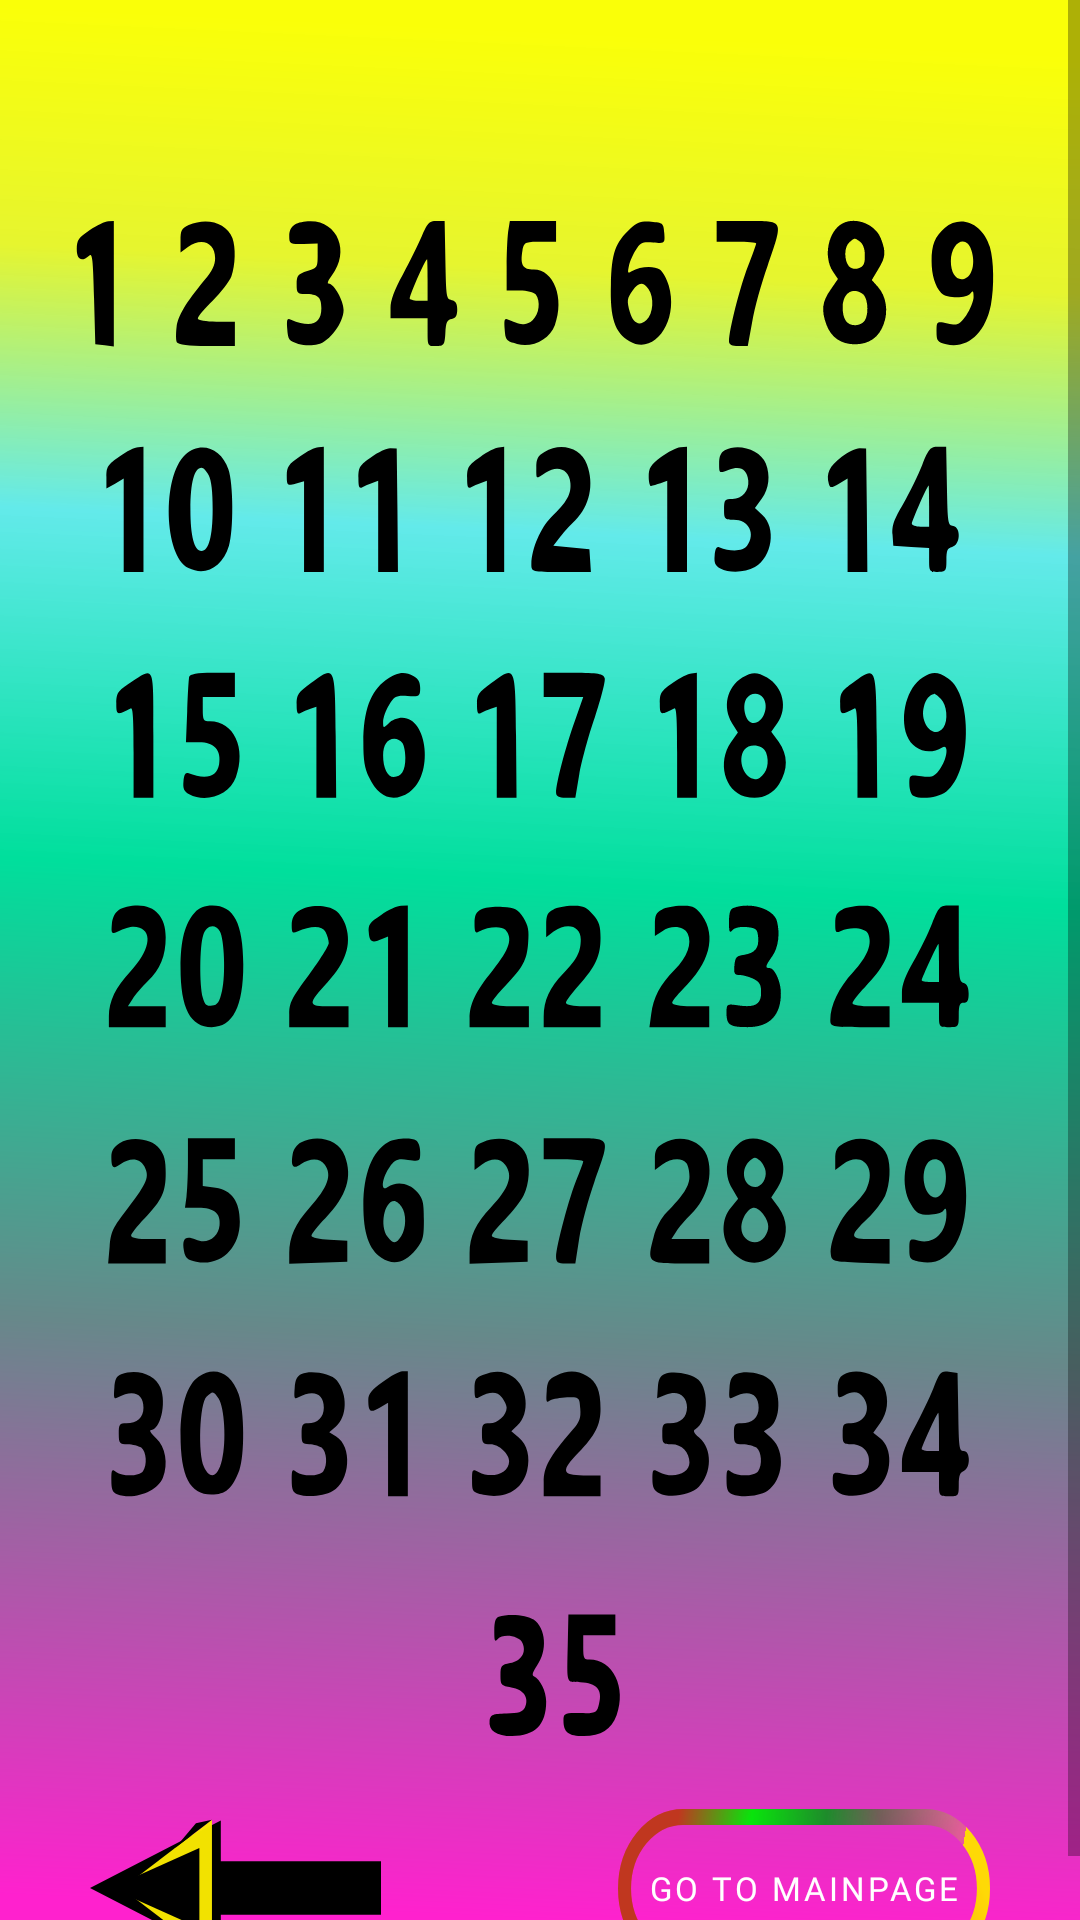

Reconstruct the res/layout file that produces this screen, plus the resources it refers to.
<!-- AndroidManifest.xml: application theme Theme.KidsSpace -->
<!-- res/layout/activity_mainpagec.xml -->
<?xml version="1.0" encoding="utf-8"?>
<RelativeLayout xmlns:android="http://schemas.android.com/apk/res/android"
    xmlns:tools="http://schemas.android.com/tools"
    android:layout_width="match_parent"
    android:layout_height="match_parent"
    xmlns:app="http://schemas.android.com/apk/res-auto"
    tools:context=".Mainpagec"
    android:background="@drawable/ic_englishbg">

    <ScrollView
        android:layout_width="match_parent"
        android:layout_height="match_parent"
        android:layout_alignParentBottom="true"
        android:layout_gravity="center"
        android:layout_marginTop="0dp"
        android:layout_marginBottom="0dp"
        android:orientation="vertical"
        tools:ignore="UselessParent">

        <LinearLayout
            android:layout_width="match_parent"
            android:layout_height="wrap_content"
            android:orientation="vertical"
            tools:ignore="UselessParent">

            <LinearLayout
                android:id="@+id/linear1"
                android:layout_width="match_parent"
                android:layout_height="578dp"
                android:layout_marginStart="5dp"
                android:layout_marginTop="25dp"
                android:layout_marginEnd="5dp"
                android:background="@drawable/ic__23"
                android:orientation="vertical" />

            <RelativeLayout
                android:id="@+id/linear2"
                android:layout_width="match_parent"
                android:layout_height="match_parent"
                android:layout_marginStart="5dp"
                android:layout_marginEnd="5dp"
                android:orientation="horizontal">

                <Button
                    android:id="@+id/buttonback1"
                    style="?android:attr/buttonBarButtonStyle"
                    android:layout_width="97dp"
                    android:layout_height="53dp"
                    android:layout_alignParentStart="true"
                    android:layout_gravity="start"
                    android:layout_marginStart="25dp"
                    android:layout_marginBottom="6dp"
                    android:background="@drawable/ic_arrowback"
                    android:contentDescription="@string/menu"
                    android:onClick="engnumback1"
                    app:backgroundTint="#FFEA30"
                    app:backgroundTintMode="multiply"
                    tools:ignore="OnClick,TouchTargetSizeCheck,UsingOnClickInXml" />

                <Button
                    android:id="@+id/button1"
                    style="?android:attr/buttonBarButtonStyle"
                    android:layout_width="124dp"
                    android:layout_height="53dp"
                    android:layout_alignParentEnd="true"
                    android:layout_gravity="end"
                    android:layout_marginEnd="25dp"
                    android:layout_marginBottom="6dp"
                    android:background="@drawable/ic_custombut"
                    android:contentDescription="@string/menu"
                    android:fontFamily="@font/audiowide_regular"
                    android:onClick="engnummain2"
                    android:text="@string/go_to_mainpage"
                    android:textColor="@color/white"
                    android:textSize="11sp"
                    app:backgroundTint="#FFEA30"
                    app:backgroundTintMode="multiply"
                    tools:ignore="TouchTargetSizeCheck,UsingOnClickInXml" />
            </RelativeLayout>
        </LinearLayout>
    </ScrollView>
</RelativeLayout>
<!-- resources referenced by this layout -->
<resources>
  <color name="white">#FFFFFFFF</color>
  <!-- drawable ic_arrowback (drawable) -->
  <vector xmlns:android="http://schemas.android.com/apk/res/android"
      android:width="272dp"
      android:height="155dp"
      android:viewportWidth="272"
      android:viewportHeight="155">
    <path
        android:pathData="M272,103l-219,-0l-0,-52l219,-0z"
        android:fillColor="#000000"/>
    <path
        android:pathData="M0,77L122.25,11.182L122.25,142.818L0,77Z"
        android:fillColor="#000000"/>
    <path
        android:pathData="M30,77.5L114,10.383V144.617L30,77.5Z"
        android:fillColor="#FAFF00"
        android:fillAlpha="0.97"/>
    <path
        android:pathData="M19,77L102.25,38.029L102.25,115.971L19,77Z"
        android:fillColor="#000000"/>
    <path
        android:pathData="M114,144.5L99,140L80,117.5L114,144.5Z"
        android:fillColor="#000000"/>
    <path
        android:pathData="M114,10.5L79.5,38L99,14L114,10.5Z"
        android:fillColor="#000000"/>
  </vector>
  <!-- drawable ic_englishbg (drawable) -->
  <vector xmlns:android="http://schemas.android.com/apk/res/android"
      xmlns:aapt="http://schemas.android.com/aapt"
      android:width="360dp"
      android:height="640dp"
      android:viewportWidth="360"
      android:viewportHeight="640">
    <path
        android:pathData="M0,0h360v640h-360z">
      <aapt:attr name="android:fillColor">
        <gradient 
            android:startY="11.5"
            android:startX="209"
            android:endY="640"
            android:endX="180"
            android:type="linear">
          <item android:offset="0" android:color="#F7FAFF00"/>
          <item android:offset="0.125925" android:color="#FFE6F52F"/>
          <item android:offset="0.265192" android:color="#EA55E8E8"/>
          <item android:offset="0.450961" android:color="#FF00DF9C"/>
          <item android:offset="0.694182" android:color="#FF67888A"/>
          <item android:offset="1" android:color="#FFFF21CE"/>
        </gradient>
      </aapt:attr>
    </path>
  </vector>
  <string name="go_to_mainpage">Go to mainpage</string>
  <string name="menu">menu</string>
  <style name="Theme.KidsSpace" parent="Theme.MaterialComponents.DayNight.NoActionBar">
          
          <item name="colorPrimary">@color/purple_500</item>
          <item name="colorPrimaryVariant">@color/purple_700</item>
          <item name="colorOnPrimary">@color/white</item>
          
          <item name="colorSecondary">@color/teal_200</item>
          <item name="colorSecondaryVariant">@color/teal_700</item>
          <item name="colorOnSecondary">@color/black</item>
          
          <item name="android:statusBarColor" tools:targetApi="l">?attr/colorPrimaryVariant</item>
          
      </style>
  <color name="purple_500">#FF6200EE</color>
  <color name="purple_700">#FF3700B3</color>
  <color name="teal_200">#FF03DAC5</color>
  <color name="teal_700">#FF018786</color>
  <color name="black">#FF000000</color>
</resources>
